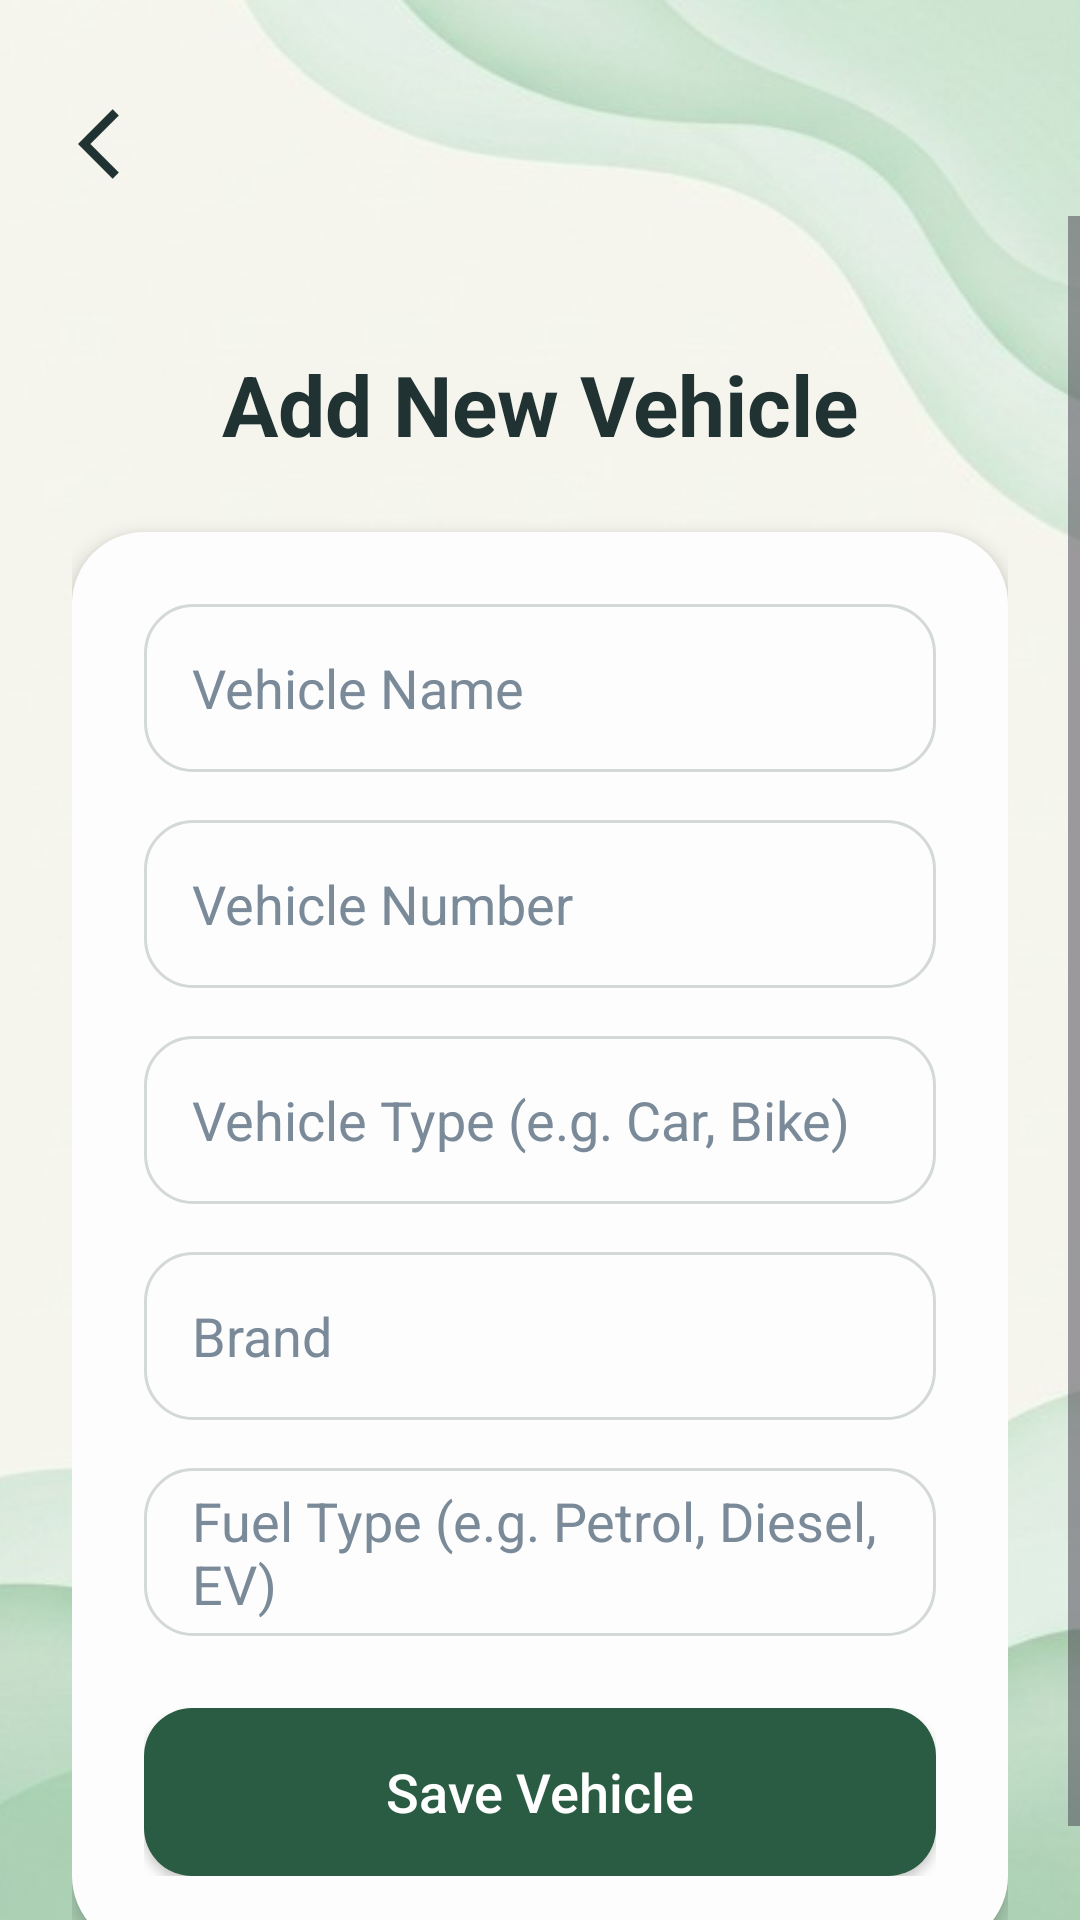

Layout XML and referenced resources for this Android screen:
<!-- AndroidManifest.xml: application theme Theme.Vehicle_Project -->
<!-- res/layout/activity_add_vehicle.xml -->
<?xml version="1.0" encoding="utf-8"?>
<androidx.constraintlayout.widget.ConstraintLayout xmlns:android="http://schemas.android.com/apk/res/android"
    xmlns:app="http://schemas.android.com/apk/res-auto"
    android:layout_width="match_parent"
    android:layout_height="match_parent"
    android:background="@color/white">

    
    <ImageView
        android:id="@+id/background_image"
        android:layout_width="0dp"
        android:layout_height="0dp"
        android:scaleType="centerCrop"
        android:src="@drawable/register_bg"
        app:layout_constraintBottom_toBottomOf="parent"
        app:layout_constraintEnd_toEndOf="parent"
        app:layout_constraintStart_toStartOf="parent"
        app:layout_constraintTop_toTopOf="parent" />

    
    <ImageView
        android:id="@+id/btn_back"
        android:layout_width="48dp"
        android:layout_height="48dp"
        android:layout_marginStart="16dp"
        android:layout_marginTop="24dp"
        android:padding="10dp"
        android:src="@drawable/ic_back_arrow"
        android:background="?attr/selectableItemBackgroundBorderless"
        android:contentDescription="Back to Home"
        app:tint="@color/text_dark"
        app:layout_constraintStart_toStartOf="parent"
        app:layout_constraintTop_toTopOf="parent" />

    <ScrollView
        android:layout_width="match_parent"
        android:layout_height="0dp"
        android:fillViewport="true"
        app:layout_constraintTop_toBottomOf="@id/btn_back"
        app:layout_constraintBottom_toBottomOf="parent">

        <LinearLayout
            android:layout_width="match_parent"
            android:layout_height="wrap_content"
            android:orientation="vertical"
            android:padding="24dp">

            <TextView
                android:id="@+id/tv_add_vehicle_title"
                android:layout_width="match_parent"
                android:layout_height="wrap_content"
                android:text="Add New Vehicle"
                android:textAlignment="center"
                android:textColor="@color/text_dark"
                android:textSize="28sp"
                android:textStyle="bold"
                android:layout_marginTop="20dp"
                android:layout_marginBottom="24dp" />

            <LinearLayout
                android:layout_width="match_parent"
                android:layout_height="wrap_content"
                android:orientation="vertical"
                android:background="@drawable/rounded_card_bg"
                android:padding="24dp"
                android:elevation="4dp">

                <EditText
                    android:id="@+id/et_vehicle_name"
                    android:layout_width="match_parent"
                    android:layout_height="56dp"
                    android:hint="Vehicle Name"
                    android:textColorHint="@color/text_light"
                    android:textColor="@color/text_dark"
                    android:paddingHorizontal="16dp"
                    android:background="@drawable/rounded_input_bg"
                    android:layout_marginBottom="16dp" />

                <EditText
                    android:id="@+id/et_vehicle_number"
                    android:layout_width="match_parent"
                    android:layout_height="56dp"
                    android:hint="Vehicle Number"
                    android:textColorHint="@color/text_light"
                    android:textColor="@color/text_dark"
                    android:paddingHorizontal="16dp"
                    android:background="@drawable/rounded_input_bg"
                    android:layout_marginBottom="16dp" />

                <EditText
                    android:id="@+id/et_vehicle_type"
                    android:layout_width="match_parent"
                    android:layout_height="56dp"
                    android:hint="Vehicle Type (e.g. Car, Bike)"
                    android:textColorHint="@color/text_light"
                    android:textColor="@color/text_dark"
                    android:paddingHorizontal="16dp"
                    android:background="@drawable/rounded_input_bg"
                    android:layout_marginBottom="16dp" />

                <EditText
                    android:id="@+id/et_brand"
                    android:layout_width="match_parent"
                    android:layout_height="56dp"
                    android:hint="Brand"
                    android:textColorHint="@color/text_light"
                    android:textColor="@color/text_dark"
                    android:paddingHorizontal="16dp"
                    android:background="@drawable/rounded_input_bg"
                    android:layout_marginBottom="16dp" />

                <EditText
                    android:id="@+id/et_fuel_type"
                    android:layout_width="match_parent"
                    android:layout_height="56dp"
                    android:hint="Fuel Type (e.g. Petrol, Diesel, EV)"
                    android:textColorHint="@color/text_light"
                    android:textColor="@color/text_dark"
                    android:paddingHorizontal="16dp"
                    android:background="@drawable/rounded_input_bg"
                    android:layout_marginBottom="24dp" />

                <Button
                    android:id="@+id/btn_save_vehicle"
                    android:layout_width="match_parent"
                    android:layout_height="56dp"
                    android:text="Save Vehicle"
                    android:textAllCaps="false"
                    android:textSize="18sp"
                    android:textColor="@color/white"
                    android:background="@drawable/rounded_button_bg"
                    app:backgroundTint="@null" />
            </LinearLayout>
        </LinearLayout>
    </ScrollView>
</androidx.constraintlayout.widget.ConstraintLayout>
<!-- resources referenced by this layout -->
<resources>
  <color name="text_dark">#213233</color>
  <color name="text_light">#7A8A99</color>
  <color name="white">#FFFFFFFF</color>
  <!-- drawable ic_back_arrow (drawable) -->
  <vector xmlns:android="http://schemas.android.com/apk/res/android"
      android:width="24dp"
      android:height="24dp"
      android:viewportWidth="24"
      android:viewportHeight="24">
    <path
        android:fillColor="#213233"
        android:pathData="M11.67,3.87L9.9,2.1 0,12l9.9,9.9 1.77,-1.77L3.54,12z"/>
  </vector>
  <!-- drawable register_bg: jpg bitmap (drawable, 20987 bytes) -->
  <!-- drawable rounded_button_bg (drawable) -->
  <?xml version="1.0" encoding="utf-8"?>
  <shape xmlns:android="http://schemas.android.com/apk/res/android" android:shape="rectangle">
      <solid android:color="#2A5C43"/>
      <corners android:radius="16dp"/>
  </shape>
  <!-- drawable rounded_card_bg (drawable) -->
  <?xml version="1.0" encoding="utf-8"?>
  <shape xmlns:android="http://schemas.android.com/apk/res/android" android:shape="rectangle">
      <solid android:color="#FDFDFD"/>
      <corners android:radius="24dp"/>
  </shape>
  <!-- drawable rounded_input_bg (drawable) -->
  <?xml version="1.0" encoding="utf-8"?>
  <shape xmlns:android="http://schemas.android.com/apk/res/android" android:shape="rectangle">
      <solid android:color="#00000000"/>
      <stroke android:width="1dp" android:color="#D3D9D5"/>
      <corners android:radius="16dp"/>
  </shape>
  <style name="Theme.Vehicle_Project" parent="Base.Theme.Vehicle_Project" />
  <style name="Base.Theme.Vehicle_Project" parent="Theme.Material3.DayNight.NoActionBar">
          
          
      </style>
</resources>
